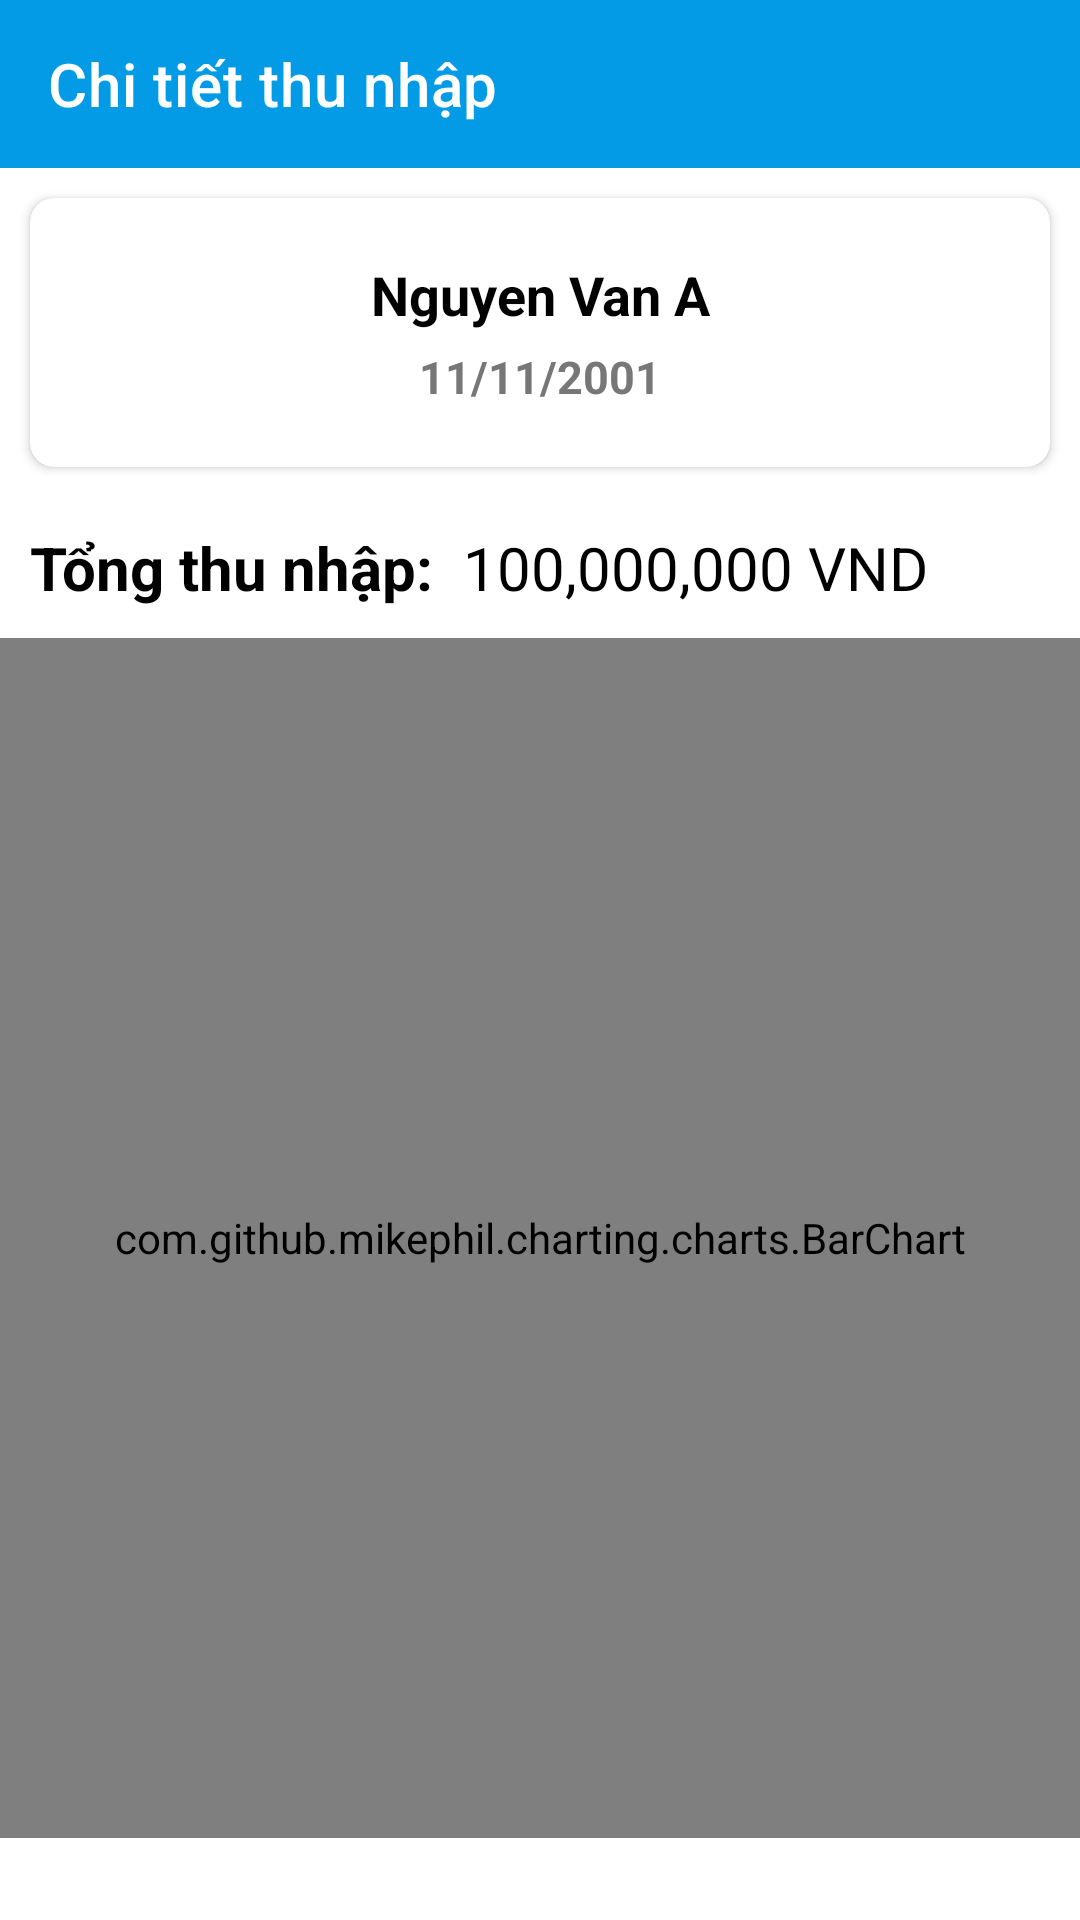

Produce the Android XML layout that renders to this screen, including the resource entries it uses.
<!-- AndroidManifest.xml: application theme Theme.ManageApp -->
<!-- res/layout/activity_income_detail.xml -->
<?xml version="1.0" encoding="utf-8"?>
<androidx.constraintlayout.widget.ConstraintLayout xmlns:android="http://schemas.android.com/apk/res/android"
    xmlns:app="http://schemas.android.com/apk/res-auto"
    xmlns:tools="http://schemas.android.com/tools"
    android:layout_width="match_parent"
    android:layout_height="match_parent"
    tools:context=".ui.IncomeDetailActivity">

    <ScrollView
        android:layout_width="match_parent"
        android:layout_height="0dp"
        app:layout_constraintBottom_toBottomOf="parent"
        app:layout_constraintEnd_toEndOf="parent"
        app:layout_constraintStart_toStartOf="parent"
        app:layout_constraintTop_toBottomOf="@id/toolbar">

        <androidx.constraintlayout.widget.ConstraintLayout
            android:layout_width="match_parent"
            android:layout_height="wrap_content">

            <TextView
                android:id="@+id/tv_total_income_title"
                android:layout_width="wrap_content"
                android:layout_height="wrap_content"
                android:layout_marginHorizontal="10dp"
                android:layout_marginTop="20dp"
                android:text="Tổng thu nhập:"
                android:textColor="@color/black"
                android:textSize="20sp"
                android:textStyle="bold"
                app:layout_constraintStart_toStartOf="parent"
                app:layout_constraintTop_toBottomOf="@id/card_view_info" />

            <TextView
                android:id="@+id/tv_total_income"
                android:layout_width="0dp"
                android:layout_height="wrap_content"
                android:layout_marginHorizontal="10dp"
                android:text="100,000,000 VND"
                android:textColor="@color/black"
                android:textSize="20sp"
                app:layout_constraintBaseline_toBaselineOf="@id/tv_total_income_title"
                app:layout_constraintEnd_toEndOf="parent"
                app:layout_constraintStart_toEndOf="@id/tv_total_income_title" />

            <androidx.cardview.widget.CardView
                android:id="@+id/card_view_info"
                android:layout_width="match_parent"
                android:layout_height="wrap_content"
                android:layout_margin="10dp"
                app:cardCornerRadius="8dp"
                app:contentPadding="10dp"
                app:layout_constraintEnd_toEndOf="parent"
                app:layout_constraintStart_toStartOf="parent"
                app:layout_constraintTop_toTopOf="parent">

                <LinearLayout
                    android:layout_width="match_parent"
                    android:layout_height="wrap_content"
                    android:layout_marginVertical="10dp"
                    android:orientation="vertical">

                    <TextView
                        android:id="@+id/tv_name"
                        android:layout_width="match_parent"
                        android:layout_height="wrap_content"
                        android:gravity="center"
                        android:text="Nguyen Van A"
                        android:textColor="@color/black"
                        android:textSize="18sp"
                        android:textStyle="bold" />

                    <TextView
                        android:id="@+id/tv_birthday"
                        android:layout_width="match_parent"
                        android:layout_height="wrap_content"
                        android:layout_marginTop="5dp"
                        android:gravity="center"
                        android:text="11/11/2001"
                        android:textColor="#777777"
                        android:textSize="15sp"
                        android:textStyle="bold" />

                </LinearLayout>

            </androidx.cardview.widget.CardView>

            <androidx.recyclerview.widget.RecyclerView
                android:id="@+id/recycler_view_income"
                android:layout_width="match_parent"
                android:layout_height="match_parent"
                android:layout_marginTop="10dp"
                app:layoutManager="androidx.recyclerview.widget.LinearLayoutManager"
                app:layout_constraintBottom_toBottomOf="parent"
                app:layout_constraintEnd_toEndOf="parent"
                app:layout_constraintStart_toStartOf="parent"
                app:layout_constraintTop_toBottomOf="@id/chart"
                app:layout_constraintVertical_bias="0"
                tools:listitem="@layout/income_detail_item" />


            <com.github.mikephil.charting.charts.BarChart
                android:id="@+id/chart"
                android:layout_width="match_parent"
                android:layout_height="400dp"
                android:layout_marginTop="10dp"
                app:layout_constraintTop_toBottomOf="@id/tv_total_income" />


        </androidx.constraintlayout.widget.ConstraintLayout>

    </ScrollView>

    <androidx.appcompat.widget.Toolbar
        android:id="@+id/toolbar"
        android:layout_width="match_parent"
        android:layout_height="wrap_content"
        android:background="@color/color_toolbar"
        app:layout_constraintEnd_toEndOf="parent"
        app:layout_constraintStart_toStartOf="parent"
        app:layout_constraintTop_toTopOf="parent"
        app:title="Chi tiết thu nhập"
        app:titleTextColor="@color/white" />

</androidx.constraintlayout.widget.ConstraintLayout>
<!-- res/layout/income_detail_item.xml (included above) -->
<?xml version="1.0" encoding="utf-8"?>
<LinearLayout android:padding="10dp"
    xmlns:android="http://schemas.android.com/apk/res/android"
    android:orientation="vertical"
    android:layout_width="match_parent"
    android:layout_height="wrap_content"
    xmlns:tools="http://schemas.android.com/tools">

    <TextView
        android:textColor="@color/black"
        android:layout_width="wrap_content"
        android:layout_height="wrap_content"
        tools:text="Tháng 1"
        android:textStyle="bold"
        android:id="@+id/tv_month"/>

    <LinearLayout
        android:layout_width="match_parent"
        android:layout_height="wrap_content"
        android:orientation="horizontal">

        <TextView
            android:textColor="@color/black"
            android:layout_width="wrap_content"
            android:layout_height="wrap_content"
            android:text="Lương:"/>

        <TextView
            android:layout_marginStart="5dp"
            android:layout_width="wrap_content"
            android:layout_height="wrap_content"
            tools:text="10,000,000 VND"
            android:id="@+id/tv_income"/>

    </LinearLayout>

    <LinearLayout
        android:layout_width="match_parent"
        android:layout_height="wrap_content"
        android:orientation="horizontal">

        <TextView
            android:textColor="@color/black"
            android:layout_width="wrap_content"
            android:layout_height="wrap_content"
            android:text="Thực lãnh:"/>

        <TextView
            android:layout_marginStart="5dp"
            android:layout_width="wrap_content"
            android:layout_height="wrap_content"
            tools:text="10,000,000 VND"
            android:id="@+id/tv_real_salary"/>

    </LinearLayout>

    <LinearLayout
        android:layout_width="match_parent"
        android:layout_height="wrap_content"
        android:orientation="horizontal">

        <TextView
            android:textColor="@color/black"
            android:layout_width="wrap_content"
            android:layout_height="wrap_content"
            android:text="Thưởng dự án:"/>

        <TextView
            android:layout_marginStart="5dp"
            android:layout_width="wrap_content"
            android:layout_height="wrap_content"
            tools:text="200000 VND"
            android:id="@+id/tv_project_bonus"/>

    </LinearLayout>

    <LinearLayout
        android:layout_width="match_parent"
        android:layout_height="wrap_content"
        android:orientation="horizontal">

        <TextView
            android:textColor="@color/black"
            android:layout_width="wrap_content"
            android:layout_height="wrap_content"
            android:text="Bảo hiểm xã hội:"/>

        <TextView
            android:layout_marginStart="5dp"
            android:layout_width="wrap_content"
            android:layout_height="wrap_content"
            tools:text="200000 VND"
            android:id="@+id/tv_social_insurance"/>

    </LinearLayout>

    <LinearLayout
        android:layout_width="match_parent"
        android:layout_height="wrap_content"
        android:orientation="horizontal">

        <TextView
            android:textColor="@color/black"
            android:layout_width="wrap_content"
            android:layout_height="wrap_content"
            android:text="Số ngày tính lương:"/>

        <TextView
            android:layout_marginStart="5dp"
            android:layout_width="wrap_content"
            android:layout_height="wrap_content"
            tools:text="10 ngày"
            android:id="@+id/tv_count"/>

    </LinearLayout>

</LinearLayout>
<!-- resources referenced by this layout -->
<resources>
  <color name="black">#FF000000</color>
  <color name="color_toolbar">#039BE5</color>
  <color name="white">#FFFFFFFF</color>
  <style name="Theme.ManageApp" parent="Theme.MaterialComponents.Light.NoActionBar">
          
          <item name="colorPrimary">@color/purple_500</item>
          <item name="colorPrimaryVariant">@color/purple_700</item>
          <item name="colorOnPrimary">@color/white</item>
          
          <item name="colorSecondary">@color/teal_200</item>
          <item name="colorSecondaryVariant">@color/teal_700</item>
          <item name="colorOnSecondary">@color/black</item>
          
          <item name="android:statusBarColor">?attr/colorPrimaryVariant</item>
          
      </style>
  <color name="purple_500">#FF6200EE</color>
  <color name="purple_700">#FF3700B3</color>
  <color name="teal_200">#FF03DAC5</color>
  <color name="teal_700">#FF018786</color>
</resources>
